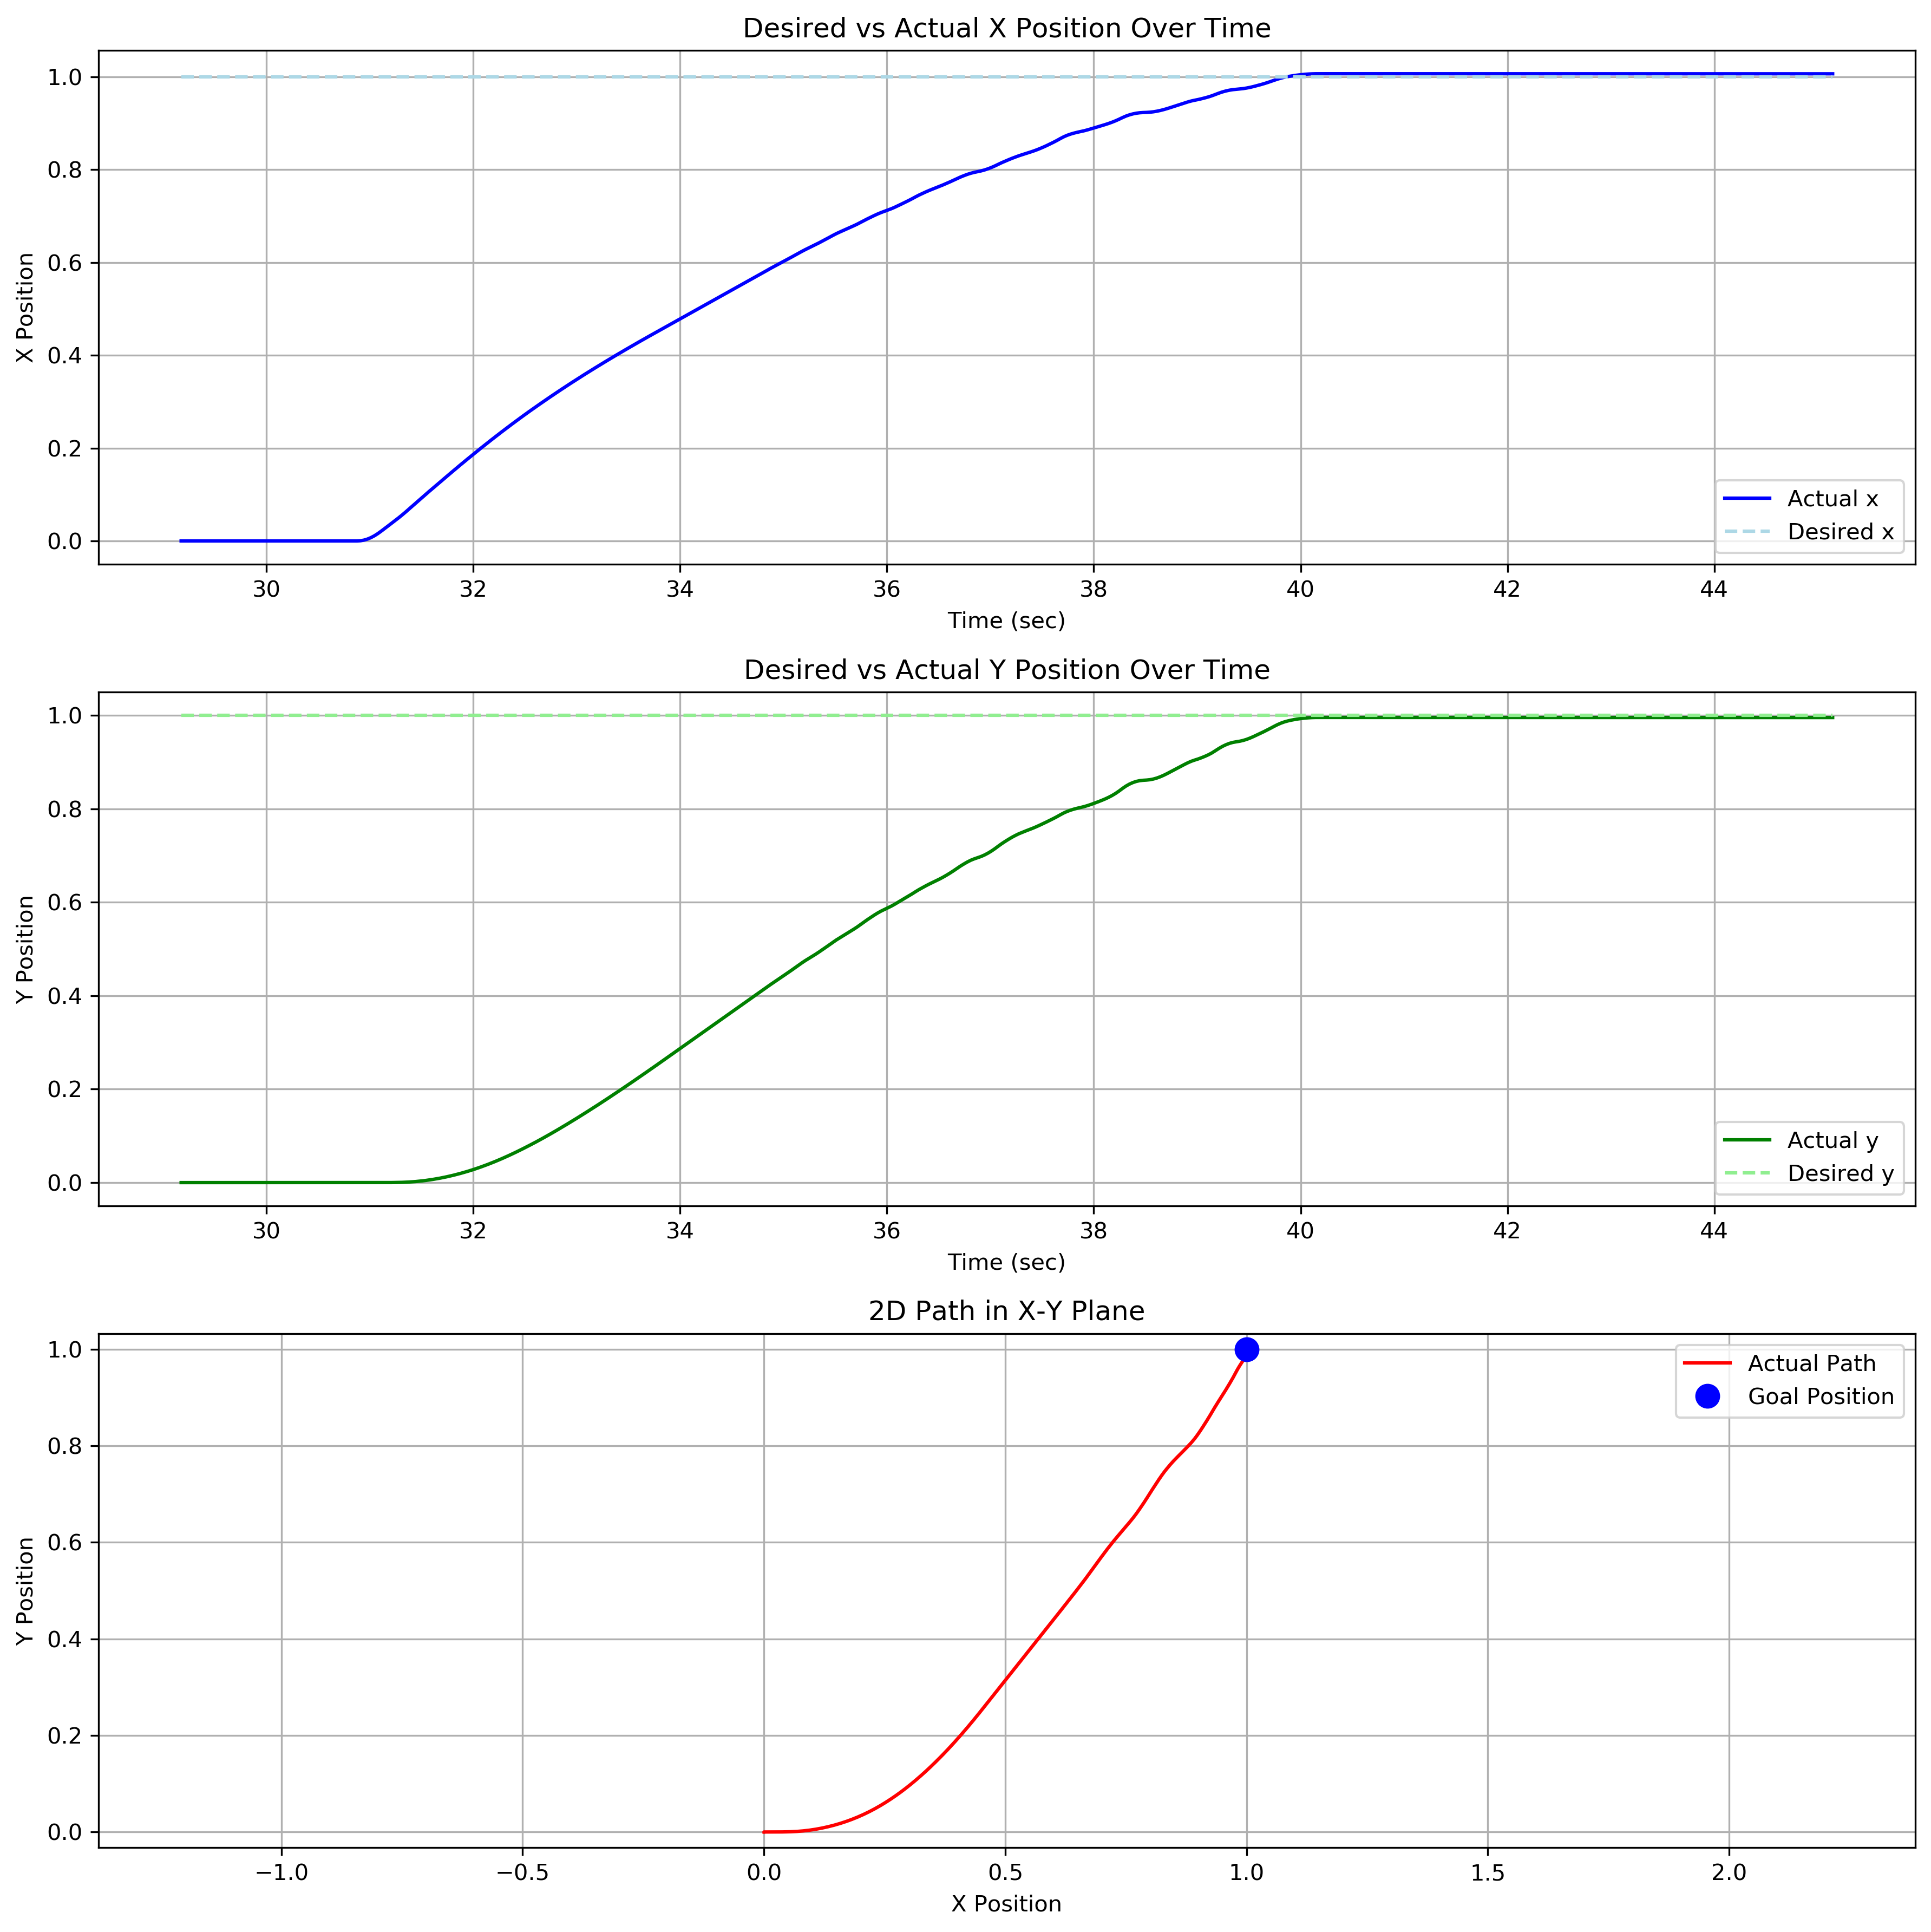

Values plotted in this chart, from the file beside it:
%time, field.header.seq, field.header.stamp, field.header.frame_id, field.child_frame_id, field.pose.pose.position.x, field.pose.pose.position.y, field.pose.pose.position.z, field.pose.pose.orientation.x, field.pose.pose.orientation.y, field.pose.pose.orientation.z, field.pose.pose.orientation.w, field.pose.covariance0, field.pose.covariance1, field.pose.covariance2, field.pose.covariance3, field.pose.covariance4, field.pose.covariance5, field.pose.covariance6, field.pose.covariance7, field.pose.covariance8, field.pose.covariance9, field.pose.covariance10, field.pose.covariance11
29177000000, 869, 29176000000, odom, base_footprint, -2.210879357140462e-05, 1.6806967222918848e-05, -0.001001, -7.554466360421274e-06, 0.003853, 0.0001279, 1, 1e-05, 0.0, 0.0, 0.0, 0.0, 0.0, 0.0, 1e-05, 0.0, 0.0, 0.0, 0.0
29211000000, 870, 29210000000, odom, base_footprint, -2.2112113329544013e-05, 1.6826490715740108e-05, -0.001001, -7.5550593368073424e-06, 0.003853, 0.000128, 1, 1e-05, 0.0, 0.0, 0.0, 0.0, 0.0, 0.0, 1e-05, 0.0, 0.0, 0.0, 0.0
29244000000, 871, 29243000000, odom, base_footprint, -2.2115335461471604e-05, 1.6845440030802447e-05, -0.001001, -7.555634874044505e-06, 0.003853, 0.0001282, 1, 1e-05, 0.0, 0.0, 0.0, 0.0, 0.0, 0.0, 1e-05, 0.0, 0.0, 0.0, 0.0
29277000000, 872, 29276000000, odom, base_footprint, -2.2118557606923966e-05, 1.6864389387829946e-05, -0.001001, -7.556210412608015e-06, 0.003853, 0.0001283, 1, 1e-05, 0.0, 0.0, 0.0, 0.0, 0.0, 0.0, 1e-05, 0.0, 0.0, 0.0, 0.0
29311000000, 873, 29310000000, odom, base_footprint, -2.2121877407293468e-05, 1.68839130116957e-05, -0.001001, -7.556803393073295e-06, 0.003853, 0.0001285, 1, 1e-05, 0.0, 0.0, 0.0, 0.0, 0.0, 0.0, 1e-05, 0.0, 0.0, 0.0, 0.0
29344000000, 874, 29343000000, odom, base_footprint, -2.2125099580215177e-05, 1.690286245394661e-05, -0.001001, -7.557378934306769e-06, 0.003853, 0.0001286, 1, 1e-05, 0.0, 0.0, 0.0, 0.0, 0.0, 0.0, 1e-05, 0.0, 0.0, 0.0, 0.0
29377000000, 875, 29376000000, odom, base_footprint, -2.212832176666686e-05, 1.6921811938181422e-05, -0.001001, -7.557954476813456e-06, 0.003853, 0.0001288, 1, 1e-05, 0.0, 0.0, 0.0, 0.0, 0.0, 0.0, 1e-05, 0.0, 0.0, 0.0, 0.0
29411000000, 876, 29410000000, odom, base_footprint, -2.213164160927948e-05, 1.694133569311811e-05, -0.001001, -7.558547461390177e-06, 0.003853, 0.0001289, 1, 1e-05, 0.0, 0.0, 0.0, 0.0, 0.0, 0.0, 1e-05, 0.0, 0.0, 0.0, 0.0
29444000000, 877, 29443000000, odom, base_footprint, -2.2134863823195308e-05, 1.6960285262580156e-05, -0.001001, -7.559123006592682e-06, 0.003853, 0.0001291, 1, 1e-05, 0.0, 0.0, 0.0, 0.0, 0.0, 0.0, 1e-05, 0.0, 0.0, 0.0, 0.0
29477000000, 878, 29476000000, odom, base_footprint, -2.2138086050642845e-05, 1.6979234874026394e-05, -0.001001, -7.559698553072089e-06, 0.003853, 0.0001292, 1, 1e-05, 0.0, 0.0, 0.0, 0.0, 0.0, 0.0, 1e-05, 0.0, 0.0, 0.0, 0.0
29511000000, 879, 29510000000, odom, base_footprint, -2.214140593549945e-05, 1.6998758760034653e-05, -0.001001, -7.560291541803858e-06, 0.003853, 0.0001294, 1, 1e-05, 0.0, 0.0, 0.0, 0.0, 0.0, 0.0, 1e-05, 0.0, 0.0, 0.0, 0.0
29544000000, 880, 29543000000, odom, base_footprint, -2.2144628190415468e-05, 1.7017708456720606e-05, -0.001001, -7.560867090944869e-06, 0.003853, 0.0001295, 1, 1e-05, 0.0, 0.0, 0.0, 0.0, 0.0, 0.0, 1e-05, 0.0, 0.0, 0.0, 0.0
29577000000, 881, 29576000000, odom, base_footprint, -2.2147850458859725e-05, 1.703665819538764e-05, -0.001001, -7.561442641460393e-06, 0.003853, 0.0001297, 1, 1e-05, 0.0, 0.0, 0.0, 0.0, 0.0, 0.0, 1e-05, 0.0, 0.0, 0.0, 0.0
29611000000, 882, 29610000000, odom, base_footprint, -2.2151170385953378e-05, 1.705618221244941e-05, -0.001001, -7.562035634256065e-06, 0.003853, 0.0001298, 1, 1e-05, 0.0, 0.0, 0.0, 0.0, 0.0, 0.0, 1e-05, 0.0, 0.0, 0.0, 0.0
29644000000, 883, 29643000000, odom, base_footprint, -2.2154392681866114e-05, 1.707513203633349e-05, -0.001001, -7.5626111873610176e-06, 0.003853, 0.00013, 1, 1e-05, 0.0, 0.0, 0.0, 0.0, 0.0, 0.0, 1e-05, 0.0, 0.0, 0.0, 0.0
29677000000, 884, 29676000000, odom, base_footprint, -2.2157614991309693e-05, 1.7094081902196867e-05, -0.001001, -7.563186741863631e-06, 0.003853, 0.0001301, 1, 1e-05, 0.0, 0.0, 0.0, 0.0, 0.0, 0.0, 1e-05, 0.0, 0.0, 0.0, 0.0
29711000000, 885, 29710000000, odom, base_footprint, -2.2160934960639526e-05, 1.711360605031066e-05, -0.001001, -7.56377973874461e-06, 0.003853, 0.0001303, 1, 1e-05, 0.0, 0.0, 0.0, 0.0, 0.0, 0.0, 1e-05, 0.0, 0.0, 0.0, 0.0
29744000000, 886, 29743000000, odom, base_footprint, -2.2164157297551584e-05, 1.7132556001406866e-05, -0.001001, -7.564355295867833e-06, 0.003853, 0.0001304, 1, 1e-05, 0.0, 0.0, 0.0, 0.0, 0.0, 0.0, 1e-05, 0.0, 0.0, 0.0, 0.0
29777000000, 887, 29776000000, odom, base_footprint, -2.216737964799622e-05, 1.7151505994475187e-05, -0.001001, -7.564930854328176e-06, 0.003853, 0.0001306, 1, 1e-05, 0.0, 0.0, 0.0, 0.0, 0.0, 0.0, 1e-05, 0.0, 0.0, 0.0, 0.0
29811000000, 888, 29810000000, odom, base_footprint, -2.217069965957351e-05, 1.7171030273677745e-05, -0.001001, -7.565523855278741e-06, 0.003853, 0.0001307, 1, 1e-05, 0.0, 0.0, 0.0, 0.0, 0.0, 0.0, 1e-05, 0.0, 0.0, 0.0, 0.0
29844000000, 889, 29843000000, odom, base_footprint, -2.217392203748489e-05, 1.7189980351990486e-05, -0.001001, -7.5660994163875e-06, 0.003853, 0.0001309, 1, 1e-05, 0.0, 0.0, 0.0, 0.0, 0.0, 0.0, 1e-05, 0.0, 0.0, 0.0, 0.0
29877000000, 890, 29876000000, odom, base_footprint, -2.2177144428927112e-05, 1.72089304722935e-05, -0.001001, -7.566674978868633e-06, 0.003853, 0.000131, 1, 1e-05, 0.0, 0.0, 0.0, 0.0, 0.0, 0.0, 1e-05, 0.0, 0.0, 0.0, 0.0
29911000000, 891, 29910000000, odom, base_footprint, -2.2180464482744917e-05, 1.722845488256673e-05, -0.001001, -7.567267983917806e-06, 0.003853, 0.0001312, 1, 1e-05, 0.0, 0.0, 0.0, 0.0, 0.0, 0.0, 1e-05, 0.0, 0.0, 0.0, 0.0
29944000000, 892, 29943000000, odom, base_footprint, -2.2183686901653885e-05, 1.7247405088087714e-05, -0.001001, -7.567843548993743e-06, 0.003853, 0.0001313, 1, 1e-05, 0.0, 0.0, 0.0, 0.0, 0.0, 0.0, 1e-05, 0.0, 0.0, 0.0, 0.0
29977000000, 893, 29976000000, odom, base_footprint, -2.2186909334096297e-05, 1.726635533559255e-05, -0.001001, -7.568419115373066e-06, 0.003853, 0.0001315, 1, 1e-05, 0.0, 0.0, 0.0, 0.0, 0.0, 0.0, 1e-05, 0.0, 0.0, 0.0, 0.0
30011000000, 894, 30010000000, odom, base_footprint, -2.2190229430156354e-05, 1.728587987693021e-05, -0.001001, -7.569012124565091e-06, 0.003853, 0.0001316, 1, 1e-05, 0.0, 0.0, 0.0, 0.0, 0.0, 0.0, 1e-05, 0.0, 0.0, 0.0, 0.0
30044000000, 895, 30043000000, odom, base_footprint, -2.2193451890067245e-05, 1.7304830209662067e-05, -0.001001, -7.569587693663316e-06, 0.003853, 0.0001318, 1, 1e-05, 0.0, 0.0, 0.0, 0.0, 0.0, 0.0, 1e-05, 0.0, 0.0, 0.0, 0.0
30077000000, 896, 30076000000, odom, base_footprint, -2.2196674363508112e-05, 1.732378058437049e-05, -0.001001, -7.570163264039381e-06, 0.003853, 0.0001319, 1, 1e-05, 0.0, 0.0, 0.0, 0.0, 0.0, 0.0, 1e-05, 0.0, 0.0, 0.0, 0.0
30111000000, 897, 30110000000, odom, base_footprint, -2.2199994501812155e-05, 1.734330525676727e-05, -0.001001, -7.570756277354027e-06, 0.003853, 0.0001321, 1, 1e-05, 0.0, 0.0, 0.0, 0.0, 0.0, 0.0, 1e-05, 0.0, 0.0, 0.0, 0.0
30144000000, 898, 30143000000, odom, base_footprint, -2.22032170027215e-05, 1.7362255716711025e-05, -0.001001, -7.571331850362882e-06, 0.003853, 0.0001322, 1, 1e-05, 0.0, 0.0, 0.0, 0.0, 0.0, 0.0, 1e-05, 0.0, 0.0, 0.0, 0.0
30177000000, 899, 30176000000, odom, base_footprint, -2.220643951716516e-05, 1.7381206218641046e-05, -0.001001, -7.571907424720572e-06, 0.003853, 0.0001324, 1, 1e-05, 0.0, 0.0, 0.0, 0.0, 0.0, 0.0, 1e-05, 0.0, 0.0, 0.0, 0.0
30211000000, 900, 30210000000, odom, base_footprint, -2.2209759697714923e-05, 1.7400731022126112e-05, -0.001001, -7.572500442129053e-06, 0.003853, 0.0001326, 1, 1e-05, 0.0, 0.0, 0.0, 0.0, 0.0, 0.0, 1e-05, 0.0, 0.0, 0.0, 0.0
30244000000, 901, 30243000000, odom, base_footprint, -2.221298223962706e-05, 1.7419681609284802e-05, -0.001001, -7.573076019134228e-06, 0.003853, 0.0001327, 1, 1e-05, 0.0, 0.0, 0.0, 0.0, 0.0, 0.0, 1e-05, 0.0, 0.0, 0.0, 0.0
30277000000, 902, 30276000000, odom, base_footprint, -2.2216204795069174e-05, 1.7438632238420666e-05, -0.001001, -7.57365159743199e-06, 0.003853, 0.0001329, 1, 1e-05, 0.0, 0.0, 0.0, 0.0, 0.0, 0.0, 1e-05, 0.0, 0.0, 0.0, 0.0
30311000000, 903, 30310000000, odom, base_footprint, -2.2219525017862056e-05, 1.7458157172988767e-05, -0.001001, -7.574244618893537e-06, 0.003853, 0.000133, 1, 1e-05, 0.0, 0.0, 0.0, 0.0, 0.0, 0.0, 1e-05, 0.0, 0.0, 0.0, 0.0
30344000000, 904, 30343000000, odom, base_footprint, -2.222274760078132e-05, 1.7477107887371328e-05, -0.001001, -7.574820199921423e-06, 0.003853, 0.0001332, 1, 1e-05, 0.0, 0.0, 0.0, 0.0, 0.0, 0.0, 1e-05, 0.0, 0.0, 0.0, 0.0
30377000000, 905, 30376000000, odom, base_footprint, -2.222597019723143e-05, 1.7496058643739892e-05, -0.001001, -7.575395782267516e-06, 0.003853, 0.0001333, 1, 1e-05, 0.0, 0.0, 0.0, 0.0, 0.0, 0.0, 1e-05, 0.0, 0.0, 0.0, 0.0
30411000000, 906, 30410000000, odom, base_footprint, -2.22292904622709e-05, 1.7515583709371573e-05, -0.001001, -7.575988807815378e-06, 0.003853, 0.0001335, 1, 1e-05, 0.0, 0.0, 0.0, 0.0, 0.0, 0.0, 1e-05, 0.0, 0.0, 0.0, 0.0
30444000000, 907, 30443000000, odom, base_footprint, -2.223251308618862e-05, 1.7534534550978225e-05, -0.001001, -7.576564392812895e-06, 0.003853, 0.0001336, 1, 1e-05, 0.0, 0.0, 0.0, 0.0, 0.0, 0.0, 1e-05, 0.0, 0.0, 0.0, 0.0
30477000000, 908, 30476000000, odom, base_footprint, -2.223573572363892e-05, 1.7553485434573397e-05, -0.001001, -7.577139979096125e-06, 0.003853, 0.0001338, 1, 1e-05, 0.0, 0.0, 0.0, 0.0, 0.0, 0.0, 1e-05, 0.0, 0.0, 0.0, 0.0
30511000000, 909, 30510000000, odom, base_footprint, -2.2239056030924978e-05, 1.7573010631279605e-05, -0.001001, -7.57773300876227e-06, 0.003853, 0.0001339, 1, 1e-05, 0.0, 0.0, 0.0, 0.0, 0.0, 0.0, 1e-05, 0.0, 0.0, 0.0, 0.0
30544000000, 910, 30543000000, odom, base_footprint, -2.2242278695847224e-05, 1.7591961600108363e-05, -0.001001, -7.5783085977361645e-06, 0.003853, 0.0001341, 1, 1e-05, 0.0, 0.0, 0.0, 0.0, 0.0, 0.0, 1e-05, 0.0, 0.0, 0.0, 0.0
30577000000, 911, 30576000000, odom, base_footprint, -2.2245501374300314e-05, 1.761091261091362e-05, -0.001001, -7.578884188016203e-06, 0.003853, 0.0001342, 1, 1e-05, 0.0, 0.0, 0.0, 0.0, 0.0, 0.0, 1e-05, 0.0, 0.0, 0.0, 0.0
30611000000, 912, 30610000000, odom, base_footprint, -2.224882172383296e-05, 1.7630437938700497e-05, -0.001001, -7.579477221810542e-06, 0.003853, 0.0001344, 1, 1e-05, 0.0, 0.0, 0.0, 0.0, 0.0, 0.0, 1e-05, 0.0, 0.0, 0.0, 0.0
30644000000, 913, 30643000000, odom, base_footprint, -2.22520444297606e-05, 1.764938903474373e-05, -0.001001, -7.580052814726478e-06, 0.003853, 0.0001345, 1, 1e-05, 0.0, 0.0, 0.0, 0.0, 0.0, 0.0, 1e-05, 0.0, 0.0, 0.0, 0.0
30677000000, 914, 30676000000, odom, base_footprint, -2.225526714921735e-05, 1.766834017277361e-05, -0.001001, -7.580628408979369e-06, 0.003853, 0.0001347, 1, 1e-05, 0.0, 0.0, 0.0, 0.0, 0.0, 0.0, 1e-05, 0.0, 0.0, 0.0, 0.0
30711000000, 915, 30710000000, odom, base_footprint, -2.2258587540990513e-05, 1.76878656316086e-05, -0.001001, -7.581221446837406e-06, 0.003853, 0.0001348, 1, 1e-05, 0.0, 0.0, 0.0, 0.0, 0.0, 0.0, 1e-05, 0.0, 0.0, 0.0, 0.0
30744000000, 916, 30743000000, odom, base_footprint, -2.226181028792268e-05, 1.770681685487851e-05, -0.001001, -7.581797043753295e-06, 0.003853, 0.000135, 1, 1e-05, 0.0, 0.0, 0.0, 0.0, 0.0, 0.0, 1e-05, 0.0, 0.0, 0.0, 0.0
30777000000, 917, 30776000000, odom, base_footprint, -2.2265033048383953e-05, 1.7725768120126207e-05, -0.001001, -7.5823726420018365e-06, 0.003853, 0.0001351, 1, 1e-05, 0.0, 0.0, 0.0, 0.0, 0.0, 0.0, 1e-05, 0.0, 0.0, 0.0, 0.0
30811000000, 918, 30810000000, odom, base_footprint, -2.2268353482406307e-05, 1.7745293710058377e-05, -0.001001, -7.582965683940236e-06, 0.003853, 0.0001353, 1, 1e-05, 0.0, 0.0, 0.0, 0.0, 0.0, 0.0, 1e-05, 0.0, 0.0, 0.0, 0.0
30844000000, 919, 30843000000, odom, base_footprint, -2.2271576270343e-05, 1.7764245060544995e-05, -0.001001, -7.583541284834339e-06, 0.003853, 0.0001354, 1, 1e-05, 0.0, 0.0, 0.0, 0.0, 0.0, 0.0, 1e-05, 0.0, 0.0, 0.0, 0.0
30877000000, 920, 30876000000, odom, base_footprint, -2.2274799071810535e-05, 1.7783196453004596e-05, -0.001001, -7.584116887033455e-06, 0.003853, 0.0001356, 1, 1e-05, 0.0, 0.0, 0.0, 0.0, 0.0, 0.0, 1e-05, 0.0, 0.0, 0.0, 0.0
30911000000, 921, 30910000000, odom, base_footprint, 0.0004425, 1.8073863201377305e-05, -0.001001, -7.648989524261614e-06, 0.003848, 0.0001378, 1, 1e-05, 0.0, 0.0, 0.0, 0.0, 0.0, 0.0, 1e-05, 0.0, 0.0, 0.0, 0.0
30944000000, 922, 30943000000, odom, base_footprint, 0.001761, 1.8413986058039133e-05, -0.001001, -7.705008648119698e-06, 0.003848, 0.0001404, 1, 1e-05, 0.0, 0.0, 0.0, 0.0, 0.0, 0.0, 1e-05, 0.0, 0.0, 0.0, 0.0
30977000000, 923, 30976000000, odom, base_footprint, 0.003936, 1.890880584035081e-05, -0.001001, -7.789425233471122e-06, 0.003849, 0.0001441, 1, 1e-05, 0.0, 0.0, 0.0, 0.0, 0.0, 0.0, 1e-05, 0.0, 0.0, 0.0, 0.0
31011000000, 924, 31010000000, odom, base_footprint, 0.007065, 1.9525086529082087e-05, -0.001001, -7.9026961364744e-06, 0.00385, 0.0001488, 1, 1e-05, 0.0, 0.0, 0.0, 0.0, 0.0, 0.0, 1e-05, 0.0, 0.0, 0.0, 0.0
31044000000, 925, 31043000000, odom, base_footprint, 0.01094, 2.0161364848108318e-05, -0.001002, -7.980329442547591e-06, 0.003851, 0.0001536, 1, 1e-05, 0.0, 0.0, 0.0, 0.0, 0.0, 0.0, 1e-05, 0.0, 0.0, 0.0, 0.0
31077000000, 926, 31076000000, odom, base_footprint, 0.01559, 2.046116529662397e-05, -0.001002, -7.465473008993512e-06, 0.003853, 0.0001559, 1, 1e-05, 0.0, 0.0, 0.0, 0.0, 0.0, 0.0, 1e-05, 0.0, 0.0, 0.0, 0.0
31111000000, 927, 31110000000, odom, base_footprint, 0.02103, 2.236792920455052e-05, -0.001002, -7.392325538655815e-06, 0.003856, 0.0005012, 1, 1e-05, 0.0, 0.0, 0.0, 0.0, 0.0, 0.0, 1e-05, 0.0, 0.0, 0.0, 0.0
31144000000, 928, 31143000000, odom, base_footprint, 0.02656, 3.580372112362339e-05, -0.001002, -1.4213830335527353e-05, 0.003857, 0.002234, 1, 1e-05, 0.0, 0.0, 0.0, 0.0, 0.0, 0.0, 1e-05, 0.0, 0.0, 0.0, 0.0
... 420 more rows
